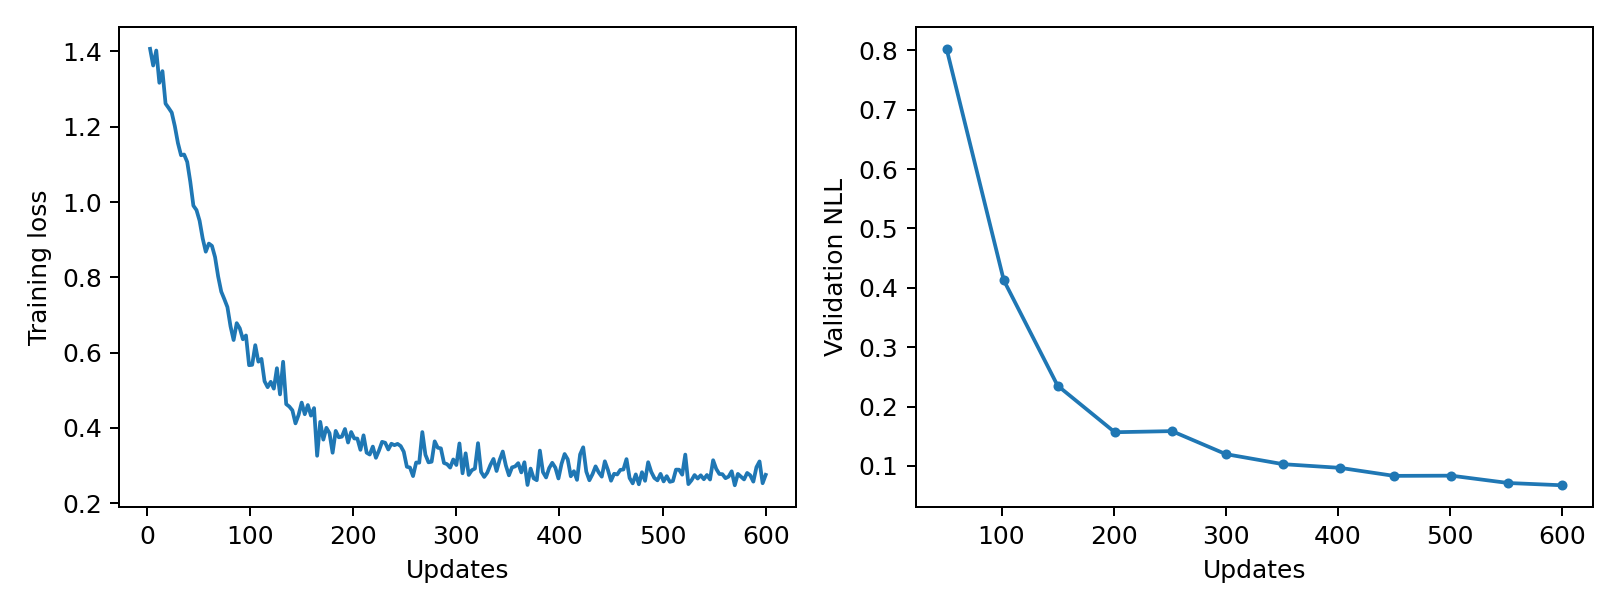

Source data for this figure (header and first rows):
epoch, updates, train_loss, validation_nll, train_seconds, peak_gpu_mib
1, 3, 1.407, , 0.2764, 1197
2, 6, 1.363, , 0.2728, 1197
3, 9, 1.402, , 0.2731, 1197
4, 12, 1.317, , 0.2711, 1197
5, 15, 1.348, , 0.2642, 1197
6, 18, 1.261, , 0.2655, 1197
7, 21, 1.25, , 0.2657, 1197
8, 24, 1.238, , 0.2648, 1197
9, 27, 1.201, , 0.2625, 1197
10, 30, 1.157, , 0.2651, 1197
11, 33, 1.124, , 0.2644, 1197
12, 36, 1.126, , 0.2578, 1197
13, 39, 1.107, , 0.2617, 1197
14, 42, 1.054, , 0.2656, 1197
15, 45, 0.9904, , 0.261, 1197
16, 48, 0.9787, , 0.2629, 1197
17, 51, 0.9505, 0.8027, 0.2715, 1197
18, 54, 0.9035, , 0.2747, 1197
19, 57, 0.8682, , 0.2652, 1197
20, 60, 0.8897, , 0.2634, 1197
21, 63, 0.8836, , 0.2636, 1197
22, 66, 0.8538, , 0.2651, 1197
23, 69, 0.8025, , 0.2653, 1197
24, 72, 0.7622, , 0.2649, 1197
25, 75, 0.7422, , 0.2629, 1197
26, 78, 0.721, , 0.2658, 1197
27, 81, 0.6699, , 0.2637, 1197
28, 84, 0.6335, , 0.264, 1197
29, 87, 0.6783, , 0.2622, 1197
30, 90, 0.6645, , 0.2725, 1197
31, 93, 0.6356, , 0.2719, 1197
32, 96, 0.6456, , 0.2687, 1197
33, 99, 0.5668, , 0.271, 1197
34, 102, 0.5676, 0.4128, 0.2698, 1197
35, 105, 0.6199, , 0.2633, 1197
36, 108, 0.576, , 0.2657, 1197
37, 111, 0.5834, , 0.2648, 1197
38, 114, 0.5241, , 0.264, 1197
39, 117, 0.5084, , 0.2633, 1197
40, 120, 0.5225, , 0.2605, 1197
41, 123, 0.5044, , 0.2647, 1197
42, 126, 0.5586, , 0.2669, 1197
43, 129, 0.4892, , 0.2633, 1197
44, 132, 0.5758, , 0.2651, 1197
45, 135, 0.4633, , 0.267, 1197
46, 138, 0.4569, , 0.2678, 1197
47, 141, 0.4468, , 0.2653, 1197
48, 144, 0.4122, , 0.2697, 1197
49, 147, 0.4345, , 0.2624, 1197
50, 150, 0.4674, 0.2352, 0.2639, 1197
51, 153, 0.4365, , 0.2631, 1197
52, 156, 0.461, , 0.2635, 1197
53, 159, 0.4328, , 0.2645, 1197
54, 162, 0.4528, , 0.2633, 1197
55, 165, 0.3262, , 0.2653, 1197
56, 168, 0.4162, , 0.2649, 1197
57, 171, 0.369, , 0.2628, 1197
58, 174, 0.4004, , 0.264, 1197
59, 177, 0.386, , 0.2685, 1197
60, 180, 0.3342, , 0.2675, 1197
... 140 more rows
